Run: headless pygame with SDL's dummy video driver; simulated clock (each Clock.tick advances the game by its frame time, no real sleeping); random seed 0; keys injected as events and as key.get_pressed() state; no mouse input.
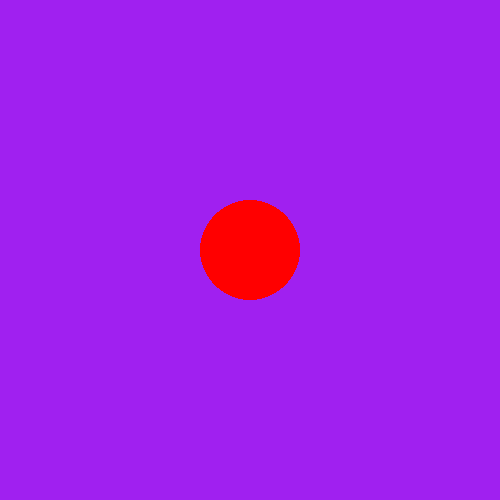
Frame 1 of 4 · flips 1–60 · no input
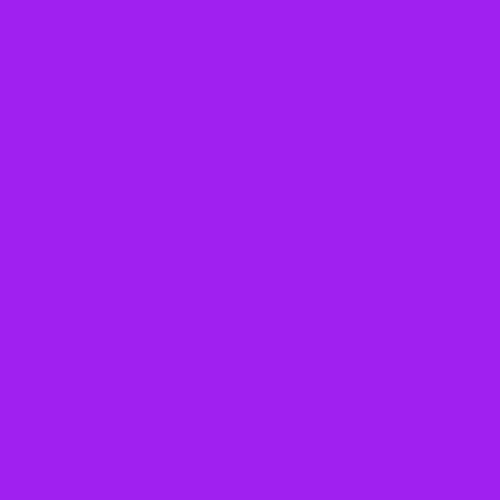
Frame 2 of 4 · flips 61–180 · tapped SPACE, RETURN · held RIGHT (→), D
Frame 3 of 4 · flips 181–300 · held DOWN (↓), S · screen unchanged from frame 2, image omitted
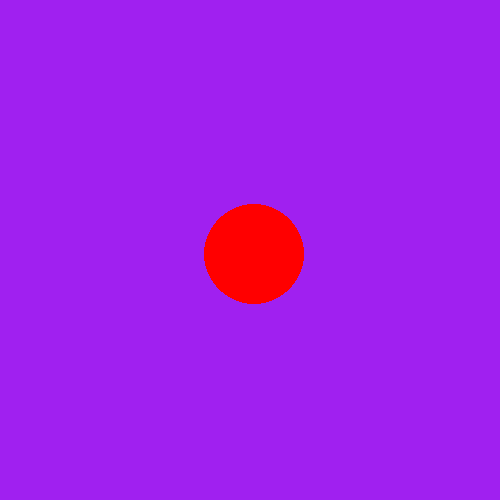
Frame 4 of 4 · flips 301–420 · held LEFT (←), A, UP (↑), W

The pygame program that drew these frames:

import pygame, sys
from pygame.locals import QUIT

pygame.init()
screen = pygame.display.set_mode((500, 500))
clock = pygame.time.Clock()
running = True
position = pygame.Vector2(screen.get_width() / 2, screen.get_height() / 2)
position_2 = pygame.Vector2(screen.get_width() / 2, screen.get_height() / 2)
dt = 0
jump = 0

def make_fist(position):
    pygame.draw.circle(screen, "orange", (position.x + 40, position.y), 25)

def make_fist_2(position_2):
    pygame.draw.circle(screen, "green", (position_2.x - 40, position_2.y), 25)


while running:
    
    for event in pygame.event.get():
        if event.type == pygame.QUIT:
            running = False

   
    screen.fill("purple")

    pygame.draw.circle(screen, "blue", position, 50)

    pygame.draw.circle(screen, "red", position_2, 50)

    keys = pygame.key.get_pressed()
    if keys[pygame.K_w]:
        position.y -= 300 * dt
    if keys[pygame.K_s]:
        position.y += 300 * dt
    if keys[pygame.K_a]:
        position.x -= 300 * dt
    if keys[pygame.K_d]:
        position.x += 300 * dt
    if keys[pygame.K_f]:
        make_fist(position)

    if keys[pygame.K_UP]:
        position_2.y -= 300 * dt
    if keys[pygame.K_DOWN]:
        position_2.y += 300 * dt
    if keys[pygame.K_LEFT]:
        position_2.x -= 300 * dt
    if keys[pygame.K_RIGHT]:
        position_2.x += 300 * dt
    if keys[pygame.K_m]:
        make_fist_2(position_2)
    

    
    pygame.display.flip()

    dt = clock.tick(60) / 1000  # limits FPS to 60

pygame.quit()
